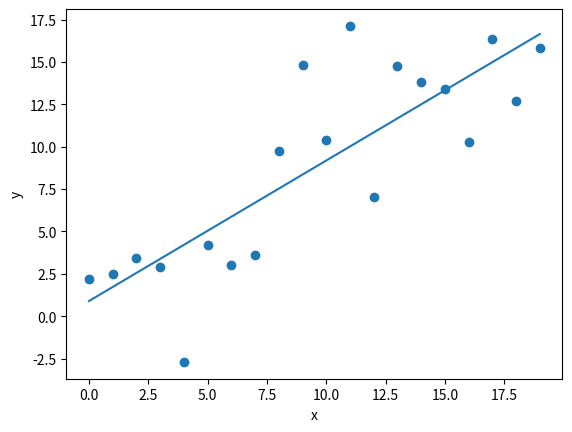

Write Python code to recreate this figure.
import matplotlib.pyplot as plt
import numpy as np 
#this will allow use NumPy's random number generator AND use the polynomial fit

xarray=np.arange(20)   #an array of numbers from 0 to 19
yarray=np.arange(20)+3*np.random.randn(20) 
#y is same as x EXCEPT now we vary the value +/- some random number about x

a,b=np.polyfit(xarray,yarray,1) 
#a polynomial fit of degree one look up the documentation if you are curious

plt.scatter(xarray,yarray)
plt.plot(xarray,xarray*a+b)
#print(a,b) # this shows as 1.008, -0.839 for my example

plt.xlabel('x') 
plt.ylabel('y')
plt.show()
